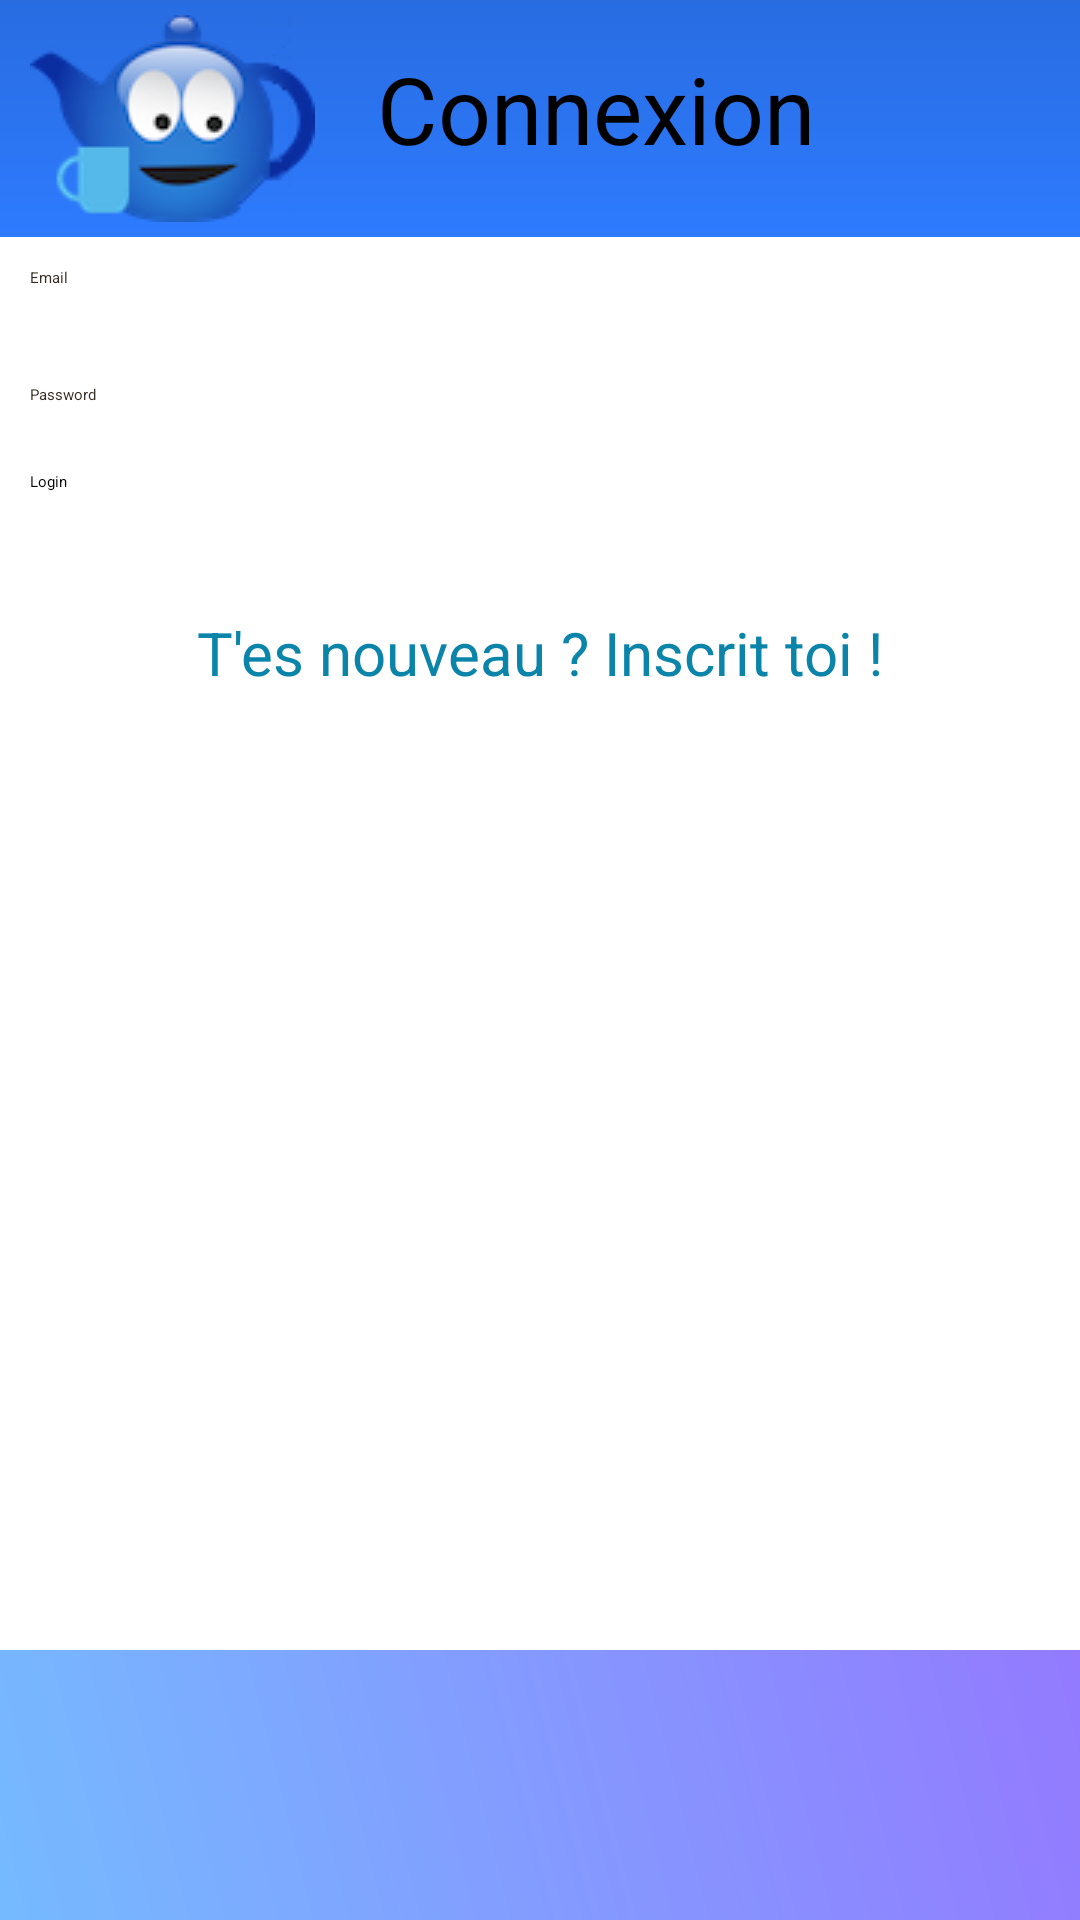

Layout XML and referenced resources for this Android screen:
<!-- AndroidManifest.xml: application theme Theme.Sherlock -->
<!-- res/layout/activity_login.xml -->
<?xml version="1.0" encoding="utf-8"?>

<ScrollView
  xmlns:android="http://schemas.android.com/apk/res/android"
  android:layout_width="fill_parent"
  android:layout_height="fill_parent"
  android:fillViewport="true">
  <RelativeLayout
        android:layout_width="fill_parent"
        android:layout_height="wrap_content" android:background="#ffffff">
 
        
        <LinearLayout android:id="@+id/header"
                android:layout_width="fill_parent"
                android:layout_height="wrap_content"
                android:background="@drawable/header_gradient"
                android:paddingTop="5dip"
                android:paddingBottom="5dip">
                
                <ImageView android:src="@drawable/ltp_icon_min"
                            android:layout_width="wrap_content"
                            android:layout_height="wrap_content"
                            android:layout_marginLeft="10dip"/>
                
                            <TextView
                android:id="@+id/textViewConnexion"
                android:layout_width="match_parent"
                android:layout_height="match_parent"
                android:layout_weight="0.92"
                android:paddingLeft="10pt"
                android:paddingTop="5pt"
                android:text="Connexion"
                android:textAppearance="?android:attr/textAppearanceLarge"
                android:textSize="15pt" />
                
        </LinearLayout>
        
        
        <LinearLayout android:id="@+id/footer"
                android:layout_width="fill_parent"
                android:layout_height="90dip"
                android:background="@drawable/footer_gradient"
                android:layout_alignParentBottom="true">
        </LinearLayout>
        
 
        
        <LinearLayout
          xmlns:android="http://schemas.android.com/apk/res/android"
          android:orientation="vertical"
          android:layout_width="match_parent"
          android:layout_height="wrap_content"
          android:padding="10dip"
          android:layout_below="@id/header">
          
          <TextView android:layout_width="fill_parent"
                android:layout_height="wrap_content"
                android:textColor="#372c24"
                android:text="Email"/>

          <EditText
              android:id="@+id/fieldEmail"
              android:layout_width="fill_parent"
              android:layout_height="wrap_content"
              android:layout_marginBottom="20dip"
              android:layout_marginTop="5dip"
              android:singleLine="true" />

          
          <TextView android:layout_width="fill_parent"
                android:layout_height="wrap_content"
                android:textColor="#372c24"
                android:text="Password"/>

          <EditText
              android:id="@+id/fieldPassword"
              android:layout_width="fill_parent"
              android:layout_height="wrap_content"
              android:layout_marginTop="5dip"
              android:inputType="textPassword"
              android:singleLine="true" />

          
          <Button android:id="@+id/btnLogin"
                android:layout_width="fill_parent"
                android:layout_height="wrap_content"
                android:layout_marginTop="10dip"
                android:text="Login"/>
          
          <TextView android:id="@+id/link_to_register"
                android:layout_width="fill_parent"
                android:layout_height="wrap_content"
                android:layout_marginTop="40dip"
                android:layout_marginBottom="40dip"
                android:text="T'es nouveau ? Inscrit toi !"
                android:gravity="center"
                android:textSize="20dip"
                android:textColor="#0b84aa"/>
 
        </LinearLayout>
        
  </RelativeLayout>
</ScrollView>
<!-- resources referenced by this layout -->
<resources>
  <!-- drawable footer_gradient (drawable) -->
  <?xml version="1.0" encoding="utf-8"?>
  
  <shape xmlns:android="http://schemas.android.com/apk/res/android" android:shape="rectangle">
  <gradient 
  	android:startColor="#FF75BAFF" 
  	android:endColor="#FF937AFF" 
  	android:angle="45"/>
  </shape>
  <!-- drawable header_gradient (drawable) -->
  <?xml version="1.0" encoding="utf-8"?>
  
  <shape xmlns:android="http://schemas.android.com/apk/res/android" android:shape="rectangle">
  <gradient 
  android:startColor="#FF2E7BFF" 
  android:endColor="#FF286CE0" 
  android:angle="90"/>
  </shape>
  <!-- drawable ltp_icon_min: png bitmap (drawable, 10716 bytes) -->
</resources>
